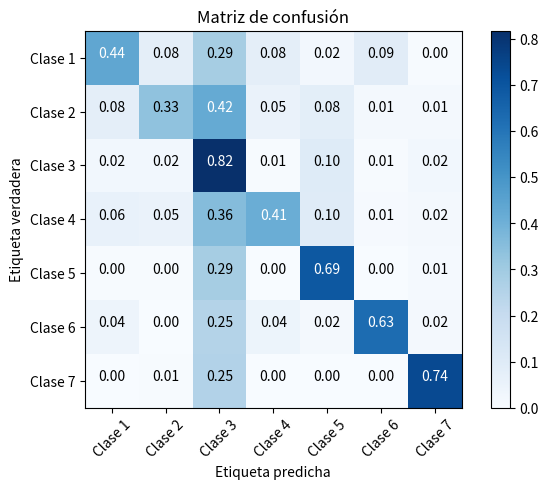

Generate this figure with matplotlib:
import numpy as np
import matplotlib.pyplot as plt
import itertools

def plot_confusion_matrix(cm, classes,
                          normalize=False,
                          title='Matriz de confusión',
                          cmap=plt.cm.Blues):
    """
    Esta función imprime y grafica la matriz de confusión.
    La normalización se puede aplicar estableciendo el valor `normalize=True`.
    """
    if normalize:
        cm = cm.astype('float') / cm.sum(axis=1)[:, np.newaxis]
        print("Matriz de confusión normalizada")
    else:
        print('Matriz de confusión sin normalización')

    plt.imshow(cm, interpolation='nearest', cmap=cmap)
    plt.title(title)
    plt.colorbar()
    tick_marks = np.arange(len(classes))
    plt.xticks(tick_marks, classes, rotation=45)
    plt.yticks(tick_marks, classes)

    fmt = '.2f' if normalize else 'd'
    thresh = cm.max() / 2.
    for i, j in itertools.product(range(cm.shape[0]), range(cm.shape[1])):
        plt.text(j, i, format(cm[i, j], fmt),
                 horizontalalignment="center",
                 color="white" if cm[i, j] > thresh else "black")

    plt.tight_layout()
    plt.ylabel('Etiqueta verdadera')
    plt.xlabel('Etiqueta predicha')

# Definir las clases
classes = ['Clase 1', 'Clase 2', 'Clase 3', 'Clase 4', 'Clase 5', 'Clase 6', 'Clase 7']

# Definir las matrices de confusión
# matrices_confusion = [
#     np.array([[45, 0, 0, 11, 0, 2, 0], [0, 41, 3, 14, 0, 0, 0], [0, 5, 62, 3, 1, 0, 0], [4, 0, 0, 54, 0, 0, 0], [0, 0, 1, 0, 58, 0, 1], [5, 0, 0, 0, 0, 50, 0], [0, 0, 0, 0, 0, 0, 65]]),
#     np.array([[45, 0, 0, 11, 0, 2, 0], [0, 39, 4, 14, 1, 0, 0], [0, 1, 68, 0, 1, 0, 1], [2, 0, 0, 56, 0, 0, 0], [0, 0, 2, 0, 57, 0, 1], [5, 0, 0, 0, 0, 50, 0], [0, 0, 0, 0, 0, 0, 65]]),
#     np.array([[38, 8, 0, 11, 0, 1, 0], [0, 46, 11, 1, 0, 0, 0], [0, 3, 64, 3, 1, 0, 0], [4, 22, 0, 32, 0, 0, 0], [0, 0, 2, 0, 57, 0, 1], [6, 0, 0, 0, 0, 49, 0], [0, 0, 0, 0, 0, 0, 65]]),
#     np.array([[50, 0, 0, 6, 0, 2, 0], [0, 47, 3, 8, 0, 0, 0], [0, 1, 69, 0, 1, 0, 0], [1, 1, 0, 56, 0, 0, 0], [0, 0, 3, 0, 56, 0, 1], [1, 0, 0, 0, 0, 54, 0], [0, 0, 0, 0, 0, 0, 65]]),
#     np.array([[52, 1, 0, 3, 0, 2, 0], [0, 49, 3, 6, 0, 0, 0], [0, 1, 67, 2, 1, 0, 0], [1, 2, 0, 55, 0, 0, 0], [0, 0, 3, 0, 56, 0, 1], [2, 0, 0, 0, 0, 53, 0], [0, 0, 0, 0, 0, 0, 65]]),
#     np.array([[51, 0, 0, 5, 0, 2, 0], [0, 50, 2, 5, 1, 0, 0], [0, 1, 68, 2, 0, 0, 0], [1, 1, 0, 56, 0, 0, 0], [0, 0, 2, 0, 57, 0, 1], [1, 0, 0, 0, 0, 54, 0], [0, 0, 0, 0, 0, 0, 65]]),
#     np.array([[51, 0, 0, 5, 0, 2, 0], [0, 49, 4, 5, 0, 0, 0], [0, 1, 67, 2, 1, 0, 0], [1, 1, 0, 56, 0, 0, 0], [0, 0, 1, 0, 58, 0, 1], [1, 0, 0, 0, 0, 54, 0], [0, 0, 0, 0, 0, 0, 65]]),
#     np.array([[50, 0, 0, 6, 0, 2, 0], [0, 50, 3, 5, 0, 0, 0], [0, 1, 67, 2, 1, 0, 0], [1, 1, 0, 56, 0, 0, 0], [0, 0, 1, 0, 58, 0, 1], [1, 0, 0, 0, 0, 54, 0], [0, 0, 0, 0, 0, 0, 65]]),
# ]

# matrices_confusion = [
#     np.array([[32, 5, 6, 6, 1, 8, 0], [1, 43, 3, 8, 1, 1, 1], [3, 1, 62, 3, 1, 1, 0], [5, 4, 2, 46, 1, 0, 0], [0, 1, 2, 1, 55, 1, 0], [6, 0, 0, 0, 0, 49, 0], [0, 1, 0, 0, 0, 0, 64]]),
#     np.array([[33, 3, 6, 5, 0, 11, 0], [7, 32, 7, 6, 4, 1, 1], [6, 0, 64, 0, 0, 1, 0], [8, 0, 3, 45, 1, 1, 0], [1, 1, 4, 0, 53, 1, 0], [2, 0, 0, 0, 0, 53, 0], [0, 1, 0, 0, 0, 0, 64]]),
#     np.array([[30, 6, 7, 6, 1, 8, 0], [5, 37, 6, 4, 2, 3, 1], [5, 2, 59, 1, 3, 1, 0], [6, 2, 2, 46, 1, 1, 0], [2, 1, 2, 0, 54, 1, 0], [4, 0, 0, 0, 0, 51, 0], [0, 1, 0, 0, 0, 0, 64]]),
#     np.array([[28, 7, 6, 6, 1, 10, 0], [5, 39, 5, 4, 2, 2, 1], [4, 2, 63, 0, 0, 1, 1], [7, 2, 6, 40, 1, 2, 0], [1, 0, 3, 0, 55, 1, 0], [2, 0, 0, 0, 0, 53, 0], [0, 1, 0, 0, 0, 0, 64]]),
#     np.array([[33, 8, 3, 9, 1, 4, 0], [5, 35, 8, 6, 2, 1, 1], [4, 2, 58, 2, 3, 1, 1], [5, 1, 6, 43, 1, 2, 0], [1, 0, 3, 0, 55, 1, 0], [4, 0, 0, 0, 0, 51, 0], [0, 1, 0, 0, 0, 0, 64]]),
#     np.array([[30, 7, 6, 8, 1, 6, 0], [4, 34, 9, 6, 3, 1, 1], [2, 2, 60, 2, 3, 1, 1], [3, 2, 7, 42, 2, 2, 0], [1, 0, 3, 0, 55, 1, 0], [4, 0, 0, 0, 0, 51, 0], [0, 1, 0, 0, 0, 0, 64]]),
#     np.array([[29, 7, 6, 8, 1, 6, 1], [5, 35, 8, 5, 3, 1, 1], [2, 3, 59, 2, 3, 1, 1], [5, 1, 5, 42, 3, 2, 0], [1, 1, 2, 0, 55, 1, 0], [4, 0, 2, 0, 0, 49, 0], [0, 1, 0, 0, 0, 0, 64]]),
#     np.array([[21, 10, 7, 7, 3, 9, 1], [3, 32, 7, 5, 7, 3, 1], [2, 7, 52, 1, 4, 1, 4], [4, 2, 10, 34, 4, 4, 0], [1, 0, 1, 0, 57, 1, 0], [6, 1, 3, 0, 1, 44, 0], [0, 1, 0, 0, 0, 0, 64]]),
#     np.array([[11, 11, 11, 6, 6, 10, 3], [3, 18, 5, 3, 14, 12, 3], [1, 7, 44, 0, 11, 2, 6], [2, 4, 15, 12, 15, 2, 8], [0, 0, 0, 0, 55, 4, 1], [2, 2, 6, 1, 3, 41, 0], [0, 1, 0, 0, 0, 0, 64]])
# ]

# matrices_confusion = [
#     np.array([[50, 5, 1, 0, 2, 0, 0], [0, 56, 2, 0, 0, 0, 0], [0, 2, 56, 0, 0, 0, 0], [0, 0, 1, 69, 0, 1, 0], [2, 0, 0, 0, 53, 0, 0], [0, 0, 0, 2, 0, 57, 1], [0, 0, 0, 0, 0, 1, 64]]),
#     np.array([[47, 4, 1, 0, 6, 0, 0], [1, 56, 1, 0, 0, 0, 0], [0, 2, 56, 0, 0, 0, 0], [0, 0, 1, 68, 0, 2, 0], [2, 0, 0, 0, 53, 0, 0], [0, 0, 0, 0, 0, 59, 1], [0, 0, 0, 0, 0, 1, 64]]),
#     np.array([[50, 6, 0, 0, 2, 0, 0], [5, 51, 2, 0, 0, 0, 0], [0, 4, 48, 6, 0, 0, 0], [1, 0, 4, 65, 0, 1, 0], [4, 0, 0, 0, 51, 0, 0], [0, 0, 0, 3, 0, 57, 0], [0, 0, 0, 1, 0, 0, 64]]),
#     np.array([[52, 3, 0, 0, 3, 0, 0], [0, 55, 3, 0, 0, 0, 0], [0, 3, 54, 1, 0, 0, 0], [0, 0, 2, 67, 0, 2, 0], [1, 0, 0, 0, 54, 0, 0], [0, 0, 0, 1, 0, 58, 1], [0, 0, 0, 0, 0, 1, 64]]),
#     np.array([[47, 6, 1, 0, 4, 0, 0], [2, 53, 3, 0, 0, 0, 0], [0, 5, 52, 1, 0, 0, 0], [0, 1, 1, 66, 0, 3, 0], [1, 0, 0, 0, 54, 0, 0], [0, 0, 0, 1, 0, 58, 1], [0, 0, 0, 1, 0, 0, 64]]),
#     np.array([[47, 7, 0, 0, 4, 0, 0], [3, 52, 2, 1, 0, 0, 0], [0, 6, 45, 7, 0, 0, 0], [0, 0, 2, 66, 0, 3, 0], [3, 0, 0, 0, 52, 0, 0], [0, 0, 0, 2, 0, 57, 1], [0, 0, 0, 1, 0, 0, 64]]),
#     np.array([[44, 4, 4, 0, 6, 0, 0], [1, 50, 7, 0, 0, 0, 0], [1, 5, 48, 4, 0, 0, 0], [0, 1, 0, 66, 0, 4, 0], [7, 0, 0, 0, 48, 0, 0], [0, 0, 0, 1, 0, 58, 1], [0, 0, 0, 1, 0, 0, 64]]),
#     np.array([[56, 1, 0, 0, 1, 0, 0], [0, 58, 0, 0, 0, 0, 0], [0, 3, 54, 1, 0, 0, 0], [0, 0, 1, 70, 0, 0, 0], [2, 0, 0, 0, 53, 0, 0], [0, 0, 0, 1, 0, 58, 1], [0, 0, 0, 0, 0, 1, 64]])
# ]

matrices_confusion = [
    np.array([[29, 9, 1, 9, 0, 10, 0], [7, 24, 19, 6, 1, 1, 0], [3, 2, 55, 0, 11, 0, 0], [5, 7, 2, 44, 0, 0, 0], [0, 0, 1, 0, 58, 0, 1], [2, 0, 0, 0, 0, 53, 0], [0, 0, 1, 0, 0, 0, 64]]),
    np.array([[28, 6, 8, 4, 6, 6, 0], [7, 10, 19, 1, 17, 1, 3], [3, 0, 47, 0, 14, 1, 6], [6, 2, 17, 10, 19, 0, 4], [0, 0, 13, 0, 45, 1, 1], [5, 0, 10, 4, 8, 28, 0], [0, 1, 0, 0, 0, 0, 64]]),
    np.array([[29, 7, 5, 7, 2, 8, 0], [9, 15, 17, 2, 12, 2, 1], [4, 3, 45, 1, 14, 1, 3], [4, 3, 17, 17, 16, 1, 0], [1, 1, 0, 0, 57, 0, 1], [2, 0, 1, 9, 0, 43, 0], [0, 1, 0, 0, 0, 0, 64]]),
    np.array([[0, 0, 58, 0, 0, 0, 0], [0, 0, 58, 0, 0, 0, 0], [0, 0, 71, 0, 0, 0, 0], [0, 0, 58, 0, 0, 0, 0], [0, 0, 60, 0, 0, 0, 0], [0, 0, 55, 0, 0, 0, 0], [0, 0, 65, 0, 0, 0, 0]]),
    np.array([[37, 7, 0, 6, 0, 8, 0], [4, 35, 12, 7, 0, 0, 0], [1, 2, 62, 0, 6, 0, 0], [5, 7, 1, 45, 0, 0, 0], [0, 0, 1, 0, 58, 0, 1], [1, 0, 0, 0, 0, 54, 0], [0, 0, 1, 0, 0, 0, 64]]),
    np.array([[48, 2, 0, 5, 0, 3, 0], [1, 47, 2, 7, 0, 1, 0], [0, 1, 69, 1, 0, 0, 0], [4, 1, 1, 52, 0, 0, 0], [0, 0, 2, 0, 58, 0, 0], [3, 0, 0, 0, 0, 52, 0], [0, 0, 0, 0, 1, 0, 64]]),
    np.array([[31, 6, 7, 6, 1, 7, 0], [9, 24, 13, 2, 8, 1, 1], [2, 5, 46, 1, 13, 1, 3], [4, 4, 16, 23, 10, 1, 0], [1, 1, 0, 0, 57, 0, 1], [2, 1, 0, 6, 0, 46, 0], [0, 1, 0, 0, 0, 0, 64]]),
    np.array([[1, 0, 54, 0, 0, 1, 2], [0, 0, 57, 0, 0, 0, 1], [0, 0, 70, 0, 0, 0, 1], [0, 0, 53, 0, 0, 1, 4], [0, 0, 60, 0, 0, 0, 0], [2, 0, 45, 0, 0, 0, 8], [0, 0, 65, 0, 0, 0, 0]])
]

# Calcular la matriz de confusión promedio
matriz_promedio = np.mean(matrices_confusion, axis=0)

# Trazar la matriz de confusión promedio
plot_confusion_matrix(matriz_promedio, classes, normalize=True)
plt.show()
